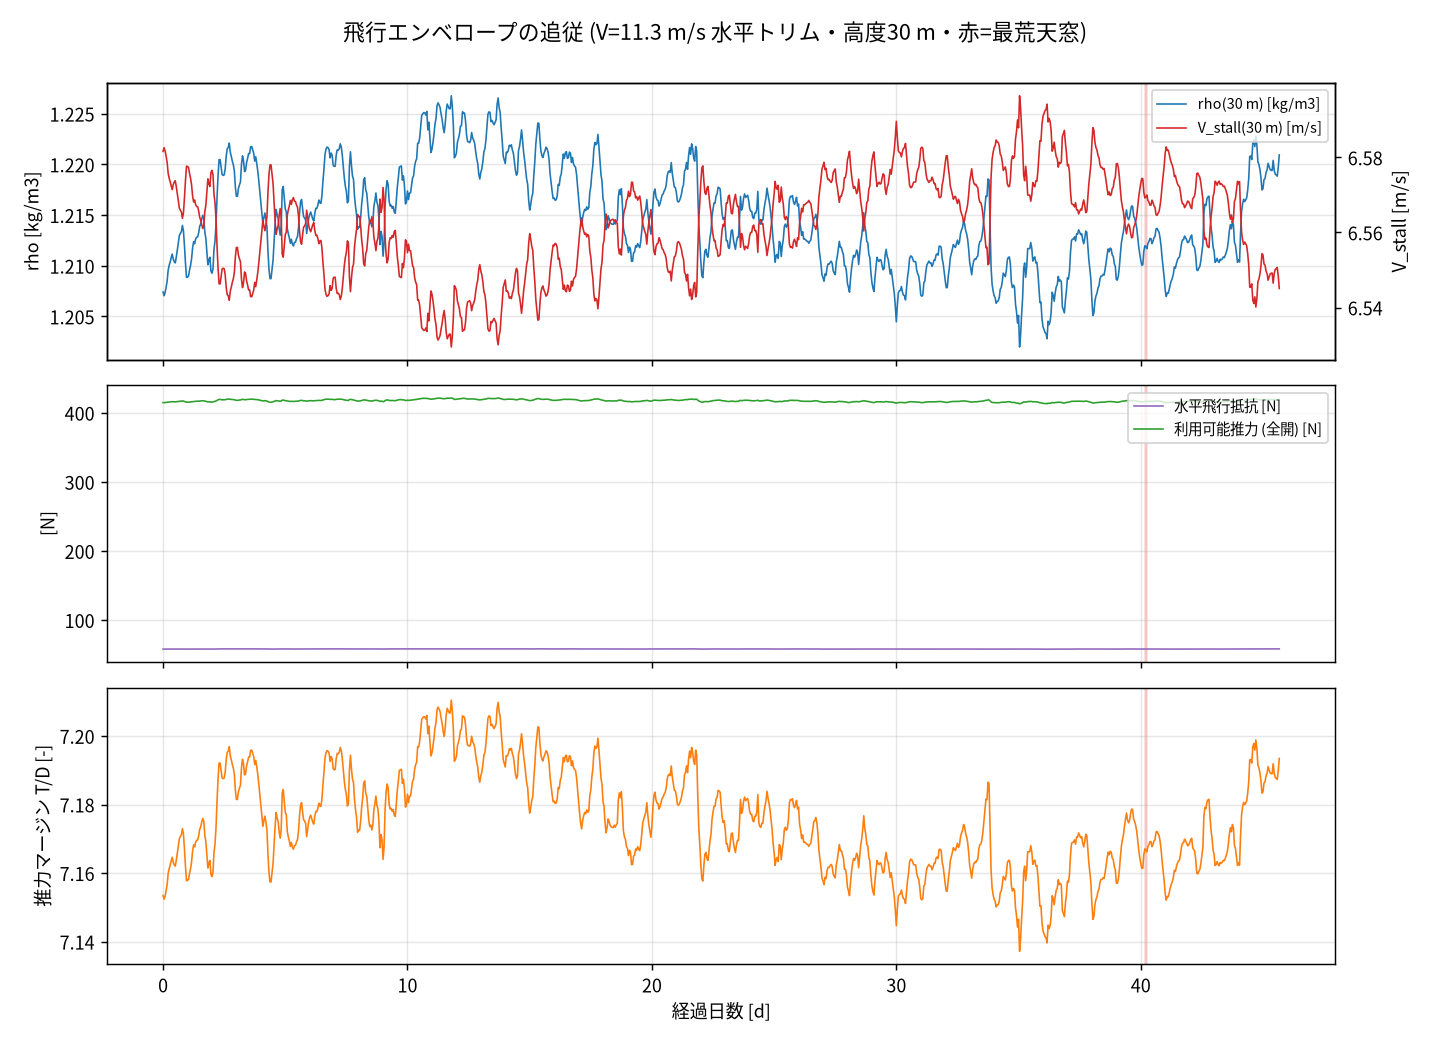

Source data for this figure (header and first rows):
hour, stamp, pres_hPa, atmp_C, rh, wspd_m_s, gust_m_s, rho0_model, rho0_obs, rho30_model, v_stall_m_s, cl_trim, alpha_trim_deg, cd_trim, drag_N, power_W, thrust_avail_N, margin
0.0, 2026-08-05 00:00, 1011, 16.0, 0.9024, 4.0, 6.0, 1.211, 1.211, 1.207, 6.582, 0.4749, 2.198, 0.03344, 58, 1072, 414.9, 7.153
1.0, 2026-08-05 01:00, 1011, 16.0, 0.9024, 4.0, 5.0, 1.21, 1.21, 1.207, 6.583, 0.4751, 2.2, 0.03344, 57.99, 1072, 414.8, 7.152
2.0, 2026-08-05 02:00, 1011, 15.9, 0.9082, 4.0, 5.0, 1.211, 1.211, 1.207, 6.582, 0.475, 2.198, 0.03344, 58, 1072, 414.9, 7.153
3.0, 2026-08-05 03:00, 1011, 15.8, 0.914, 4.0, 5.0, 1.211, 1.211, 1.208, 6.58, 0.4748, 2.195, 0.03343, 58.01, 1073, 415.1, 7.155
4.0, 2026-08-05 04:00, 1011, 15.8, 0.914, 5.0, 6.0, 1.212, 1.212, 1.208, 6.579, 0.4745, 2.192, 0.03342, 58.02, 1073, 415.3, 7.157
5.0, 2026-08-05 05:00, 1012, 15.7, 0.9139, 4.0, 5.0, 1.213, 1.213, 1.21, 6.576, 0.4741, 2.187, 0.03341, 58.05, 1073, 415.6, 7.16
6.0, 2026-08-05 06:00, 1012, 15.7, 0.9139, 5.0, 6.0, 1.213, 1.213, 1.21, 6.574, 0.4739, 2.185, 0.0334, 58.06, 1074, 415.8, 7.161
7.0, 2026-08-05 07:00, 1012, 15.6, 0.9139, 4.0, 5.0, 1.214, 1.214, 1.21, 6.574, 0.4738, 2.183, 0.0334, 58.07, 1074, 415.9, 7.162
8.0, 2026-08-05 08:00, 1012, 15.5, 0.9197, 4.0, 5.0, 1.214, 1.214, 1.211, 6.572, 0.4736, 2.181, 0.03339, 58.08, 1074, 416.1, 7.164
9.0, 2026-08-05 09:00, 1012, 15.4, 0.9197, 5.0, 6.0, 1.215, 1.215, 1.211, 6.571, 0.4735, 2.179, 0.03339, 58.09, 1074, 416.2, 7.165
10.0, 2026-08-05 10:00, 1012, 15.5, 0.9079, 6.0, 7.0, 1.214, 1.214, 1.211, 6.573, 0.4737, 2.182, 0.03339, 58.08, 1074, 416, 7.163
11.0, 2026-08-05 11:00, 1012, 15.6, 0.8963, 6.0, 7.0, 1.214, 1.214, 1.21, 6.573, 0.4738, 2.183, 0.0334, 58.07, 1074, 415.9, 7.162
12.0, 2026-08-05 12:00, 1012, 15.6, 0.8963, 5.0, 7.0, 1.214, 1.214, 1.21, 6.574, 0.4738, 2.184, 0.0334, 58.07, 1074, 415.9, 7.162
13.0, 2026-08-05 13:00, 1012, 15.5, 0.8962, 5.0, 6.0, 1.214, 1.214, 1.211, 6.572, 0.4736, 2.181, 0.03339, 58.08, 1074, 416.1, 7.164
14.0, 2026-08-05 14:00, 1012, 15.4, 0.902, 5.0, 6.0, 1.215, 1.215, 1.212, 6.57, 0.4733, 2.177, 0.03338, 58.1, 1074, 416.3, 7.166
15.0, 2026-08-05 15:00, 1013, 15.4, 0.902, 4.0, 5.0, 1.216, 1.216, 1.212, 6.568, 0.473, 2.174, 0.03337, 58.11, 1075, 416.6, 7.168
16.0, 2026-08-05 16:00, 1014, 15.4, 0.902, 4.0, 5.0, 1.216, 1.216, 1.213, 6.566, 0.4728, 2.17, 0.03336, 58.13, 1075, 416.8, 7.17
17.0, 2026-08-05 17:00, 1014, 15.5, 0.9079, 4.0, 5.0, 1.217, 1.217, 1.213, 6.566, 0.4727, 2.169, 0.03336, 58.14, 1075, 416.9, 7.171
18.0, 2026-08-05 18:00, 1014, 15.5, 0.902, 4.0, 5.0, 1.217, 1.217, 1.213, 6.565, 0.4726, 2.168, 0.03336, 58.14, 1075, 416.9, 7.171
19.0, 2026-08-05 19:00, 1014, 15.4, 0.9137, 5.0, 6.0, 1.217, 1.217, 1.214, 6.564, 0.4724, 2.165, 0.03335, 58.15, 1075, 417.1, 7.173
20.0, 2026-08-05 20:00, 1014, 15.5, 0.9197, 5.0, 6.0, 1.217, 1.217, 1.213, 6.565, 0.4726, 2.168, 0.03335, 58.14, 1075, 417, 7.171
21.0, 2026-08-05 21:00, 1014, 15.8, 0.914, 4.0, 5.0, 1.215, 1.215, 1.212, 6.569, 0.4731, 2.175, 0.03338, 58.11, 1074, 416.5, 7.167
22.0, 2026-08-05 22:00, 1014, 16.1, 0.9083, 3.0, 4.0, 1.214, 1.214, 1.21, 6.574, 0.4738, 2.184, 0.0334, 58.07, 1074, 415.9, 7.162
23.0, 2026-08-05 23:00, 1013, 16.3, 0.8796, 3.0, 4.0, 1.212, 1.212, 1.209, 6.578, 0.4744, 2.191, 0.03342, 58.03, 1073, 415.4, 7.158
24.0, 2026-08-06 00:00, 1013, 16.2, 0.9025, 3.0, 4.0, 1.212, 1.212, 1.209, 6.578, 0.4744, 2.19, 0.03342, 58.03, 1073, 415.4, 7.158
25.0, 2026-08-06 01:00, 1013, 16.2, 0.891, 4.0, 4.0, 1.212, 1.212, 1.209, 6.577, 0.4743, 2.19, 0.03342, 58.04, 1073, 415.4, 7.158
26.0, 2026-08-06 02:00, 1013, 16.1, 0.8909, 4.0, 5.0, 1.213, 1.213, 1.21, 6.576, 0.4741, 2.187, 0.03341, 58.05, 1073, 415.6, 7.16
27.0, 2026-08-06 03:00, 1013, 16.0, 0.8908, 4.0, 5.0, 1.213, 1.213, 1.21, 6.574, 0.4739, 2.185, 0.0334, 58.06, 1074, 415.8, 7.161
28.0, 2026-08-06 04:00, 1014, 15.9, 0.8965, 4.0, 4.0, 1.214, 1.214, 1.211, 6.573, 0.4736, 2.182, 0.03339, 58.08, 1074, 416, 7.163
29.0, 2026-08-06 05:00, 1014, 15.8, 0.8964, 3.0, 4.0, 1.215, 1.215, 1.212, 6.57, 0.4732, 2.176, 0.03338, 58.1, 1074, 416.4, 7.166
30.0, 2026-08-06 06:00, 1014, 15.8, 0.8964, 3.0, 4.0, 1.216, 1.216, 1.212, 6.568, 0.473, 2.173, 0.03337, 58.12, 1075, 416.6, 7.168
31.0, 2026-08-06 07:00, 1014, 15.8, 0.8906, 2.0, 3.0, 1.216, 1.216, 1.212, 6.569, 0.4731, 2.174, 0.03337, 58.11, 1075, 416.5, 7.168
32.0, 2026-08-06 08:00, 1014, 15.7, 0.8906, 2.0, 3.0, 1.216, 1.216, 1.213, 6.567, 0.4729, 2.172, 0.03337, 58.12, 1075, 416.7, 7.169
33.0, 2026-08-06 09:00, 1014, 15.6, 0.8963, 2.0, 3.0, 1.216, 1.216, 1.213, 6.567, 0.4728, 2.171, 0.03336, 58.13, 1075, 416.7, 7.17
34.0, 2026-08-06 10:00, 1014, 15.5, 0.8904, 2.0, 3.0, 1.216, 1.216, 1.213, 6.567, 0.4728, 2.171, 0.03336, 58.13, 1075, 416.8, 7.17
35.0, 2026-08-06 11:00, 1014, 15.4, 0.8961, 2.0, 3.0, 1.217, 1.217, 1.213, 6.566, 0.4726, 2.169, 0.03336, 58.14, 1075, 416.9, 7.171
36.0, 2026-08-06 12:00, 1014, 15.3, 0.8902, 2.0, 3.0, 1.217, 1.217, 1.214, 6.564, 0.4724, 2.166, 0.03335, 58.15, 1075, 417.1, 7.173
37.0, 2026-08-06 13:00, 1014, 15.3, 0.8902, 2.0, 2.0, 1.218, 1.218, 1.214, 6.563, 0.4723, 2.165, 0.03335, 58.16, 1075, 417.2, 7.173
38.0, 2026-08-06 14:00, 1014, 15.3, 0.8902, 2.0, 3.0, 1.218, 1.218, 1.215, 6.562, 0.4721, 2.162, 0.03334, 58.17, 1076, 417.4, 7.175
39.0, 2026-08-06 15:00, 1015, 15.4, 0.8788, 2.0, 3.0, 1.218, 1.218, 1.215, 6.561, 0.472, 2.161, 0.03333, 58.18, 1076, 417.5, 7.176
40.0, 2026-08-06 16:00, 1015, 15.5, 0.8732, 2.0, 2.0, 1.218, 1.218, 1.215, 6.562, 0.4721, 2.162, 0.03334, 58.17, 1076, 417.4, 7.175
41.0, 2026-08-06 17:00, 1015, 15.9, 0.8567, 1.0, 2.0, 1.217, 1.217, 1.213, 6.566, 0.4726, 2.169, 0.03336, 58.14, 1075, 416.9, 7.171
42.0, 2026-08-06 18:00, 1016, 16.1, 0.8458, 1.0, 2.0, 1.216, 1.216, 1.213, 6.567, 0.4729, 2.172, 0.03337, 58.12, 1075, 416.7, 7.169
43.0, 2026-08-06 19:00, 1016, 16.5, 0.8246, 1.0, 2.0, 1.215, 1.215, 1.211, 6.571, 0.4734, 2.178, 0.03338, 58.09, 1074, 416.3, 7.165
44.0, 2026-08-06 20:00, 1016, 16.8, 0.8143, 2.0, 2.0, 1.214, 1.214, 1.21, 6.574, 0.4739, 2.184, 0.0334, 58.06, 1074, 415.8, 7.161
45.0, 2026-08-06 21:00, 1016, 16.7, 0.8248, 2.0, 3.0, 1.214, 1.214, 1.211, 6.573, 0.4737, 2.182, 0.03339, 58.07, 1074, 416, 7.163
46.0, 2026-08-06 22:00, 1016, 16.6, 0.8355, 3.0, 4.0, 1.214, 1.214, 1.211, 6.572, 0.4736, 2.181, 0.03339, 58.08, 1074, 416.1, 7.164
47.0, 2026-08-06 23:00, 1016, 16.8, 0.8303, 2.0, 3.0, 1.213, 1.213, 1.209, 6.576, 0.4741, 2.188, 0.03341, 58.05, 1073, 415.6, 7.16
48.0, 2026-08-07 00:00, 1015, 16.8, 0.8411, 2.0, 3.0, 1.213, 1.213, 1.209, 6.577, 0.4742, 2.189, 0.03341, 58.04, 1073, 415.5, 7.159
49.0, 2026-08-07 01:00, 1015, 16.6, 0.8464, 2.0, 3.0, 1.213, 1.213, 1.21, 6.575, 0.4741, 2.187, 0.03341, 58.05, 1073, 415.7, 7.16
50.0, 2026-08-07 02:00, 1015, 16.1, 0.8625, 3.0, 4.0, 1.215, 1.215, 1.212, 6.57, 0.4733, 2.177, 0.03338, 58.1, 1074, 416.3, 7.166
51.0, 2026-08-07 03:00, 1015, 15.9, 0.8736, 3.0, 4.0, 1.216, 1.216, 1.212, 6.568, 0.473, 2.173, 0.03337, 58.12, 1075, 416.6, 7.168
52.0, 2026-08-07 04:00, 1015, 15.6, 0.8733, 4.0, 4.0, 1.218, 1.218, 1.214, 6.563, 0.4723, 2.165, 0.03335, 58.16, 1075, 417.2, 7.173
53.0, 2026-08-07 05:00, 1015, 15.1, 0.8959, 5.0, 6.0, 1.22, 1.22, 1.217, 6.556, 0.4713, 2.152, 0.03331, 58.22, 1077, 418.1, 7.181
54.0, 2026-08-07 06:00, 1016, 14.7, 0.9192, 5.0, 6.0, 1.222, 1.222, 1.219, 6.551, 0.4705, 2.141, 0.03328, 58.27, 1078, 418.8, 7.188
55.0, 2026-08-07 07:00, 1016, 14.3, 0.9619, 5.0, 6.0, 1.224, 1.224, 1.22, 6.546, 0.4699, 2.134, 0.03326, 58.31, 1078, 419.4, 7.192
56.0, 2026-08-07 08:00, 1016, 14.4, 0.9619, 4.0, 5.0, 1.224, 1.224, 1.22, 6.546, 0.4699, 2.134, 0.03326, 58.31, 1078, 419.4, 7.192
57.0, 2026-08-07 09:00, 1016, 14.6, 0.9496, 3.0, 4.0, 1.223, 1.223, 1.22, 6.548, 0.4701, 2.137, 0.03327, 58.29, 1078, 419.1, 7.19
58.0, 2026-08-07 10:00, 1016, 14.7, 0.9558, 4.0, 5.0, 1.222, 1.222, 1.219, 6.55, 0.4704, 2.141, 0.03328, 58.28, 1078, 418.9, 7.188
59.0, 2026-08-07 11:00, 1016, 14.7, 0.9496, 5.0, 5.0, 1.222, 1.222, 1.219, 6.55, 0.4705, 2.141, 0.03328, 58.27, 1078, 418.8, 7.188
... 1,036 more rows
